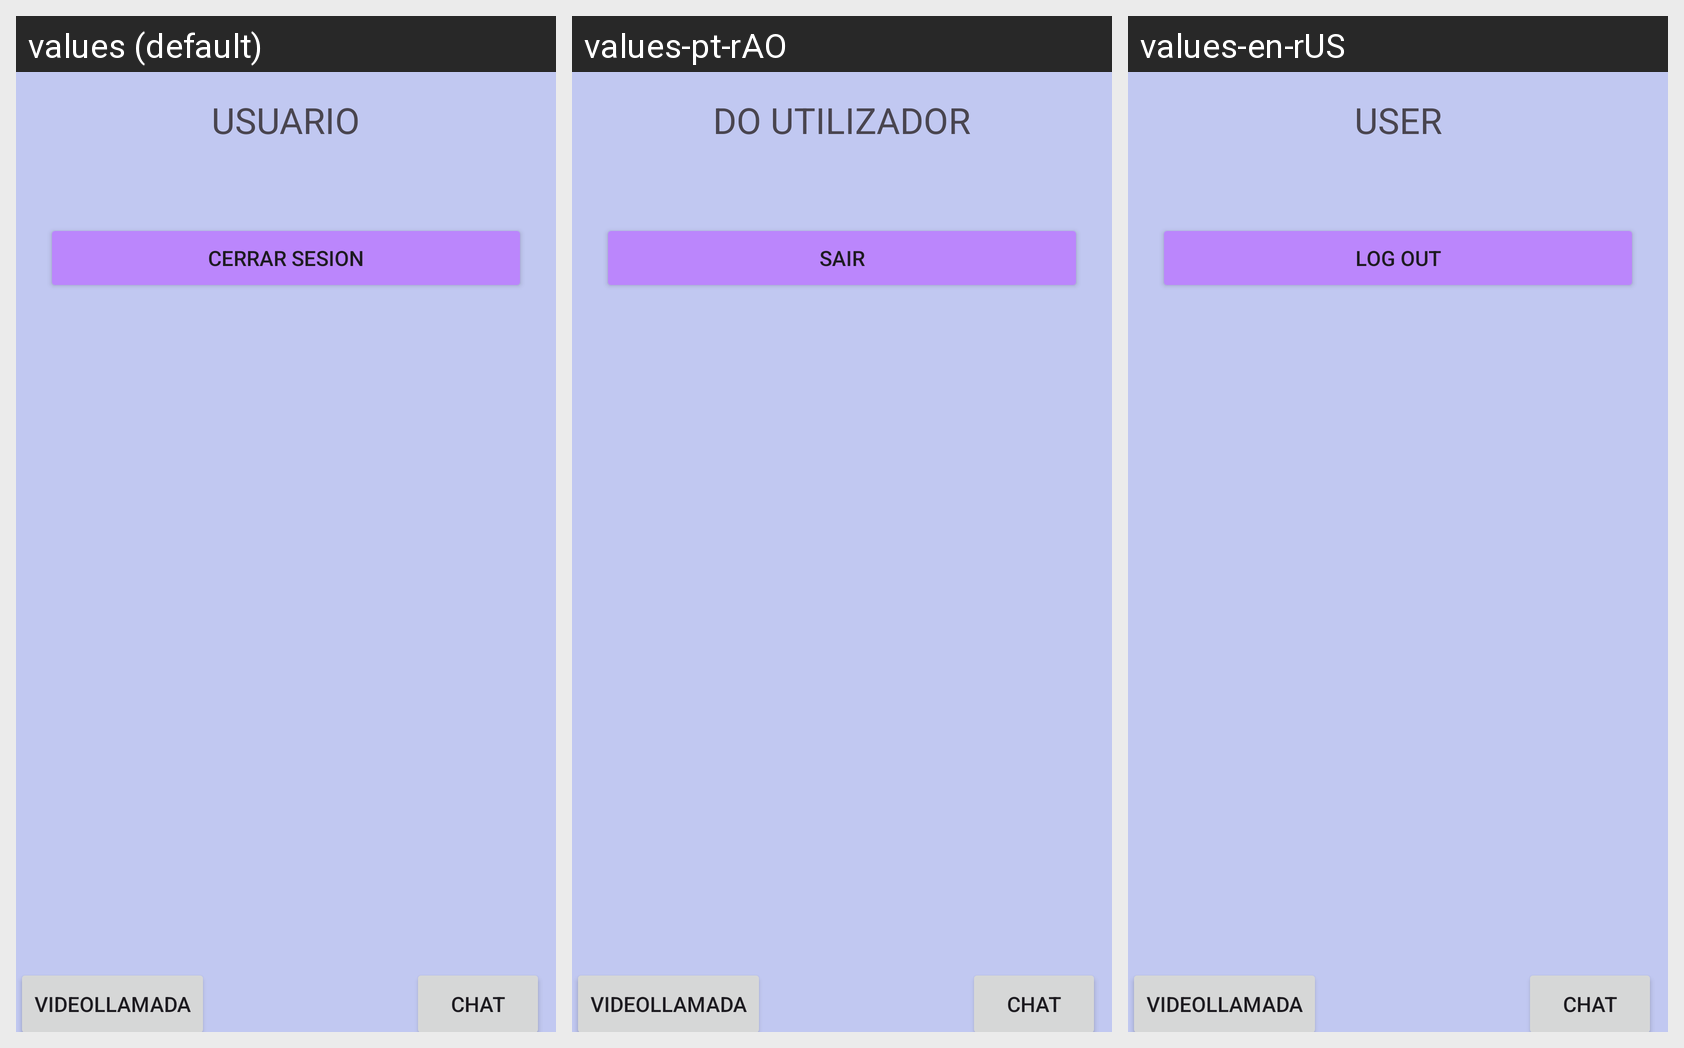

This grid shows one Android layout under several languages. Give, for every string resource on the screen, its name, the default text and each shown locale's text.
Android screen res/layout/activity_logeado_user.xml rendered under 3 locales, left to right: values (default), values-pt-rAO, values-en-rUS. Device: Nexus 5 (rendered at 1080×1920; each locale shown at half size, 540×960, under a caption strip naming it); theme Theme.DISPOSITIVOSMOVILES.
Strings drawn on this screen, with the default value and each locale's value (text and hints the layout hard-codes, and strings that could not be matched under every locale, appear in the picture but are not listed):

textView10
  values: USUARIO
  values-pt-rAO: DO UTILIZADOR
  values-en-rUS: USER

btn_CerrarSesionADMIN
  values: Cerrar Sesion
  values-pt-rAO: Sair
  values-en-rUS: Log Out
